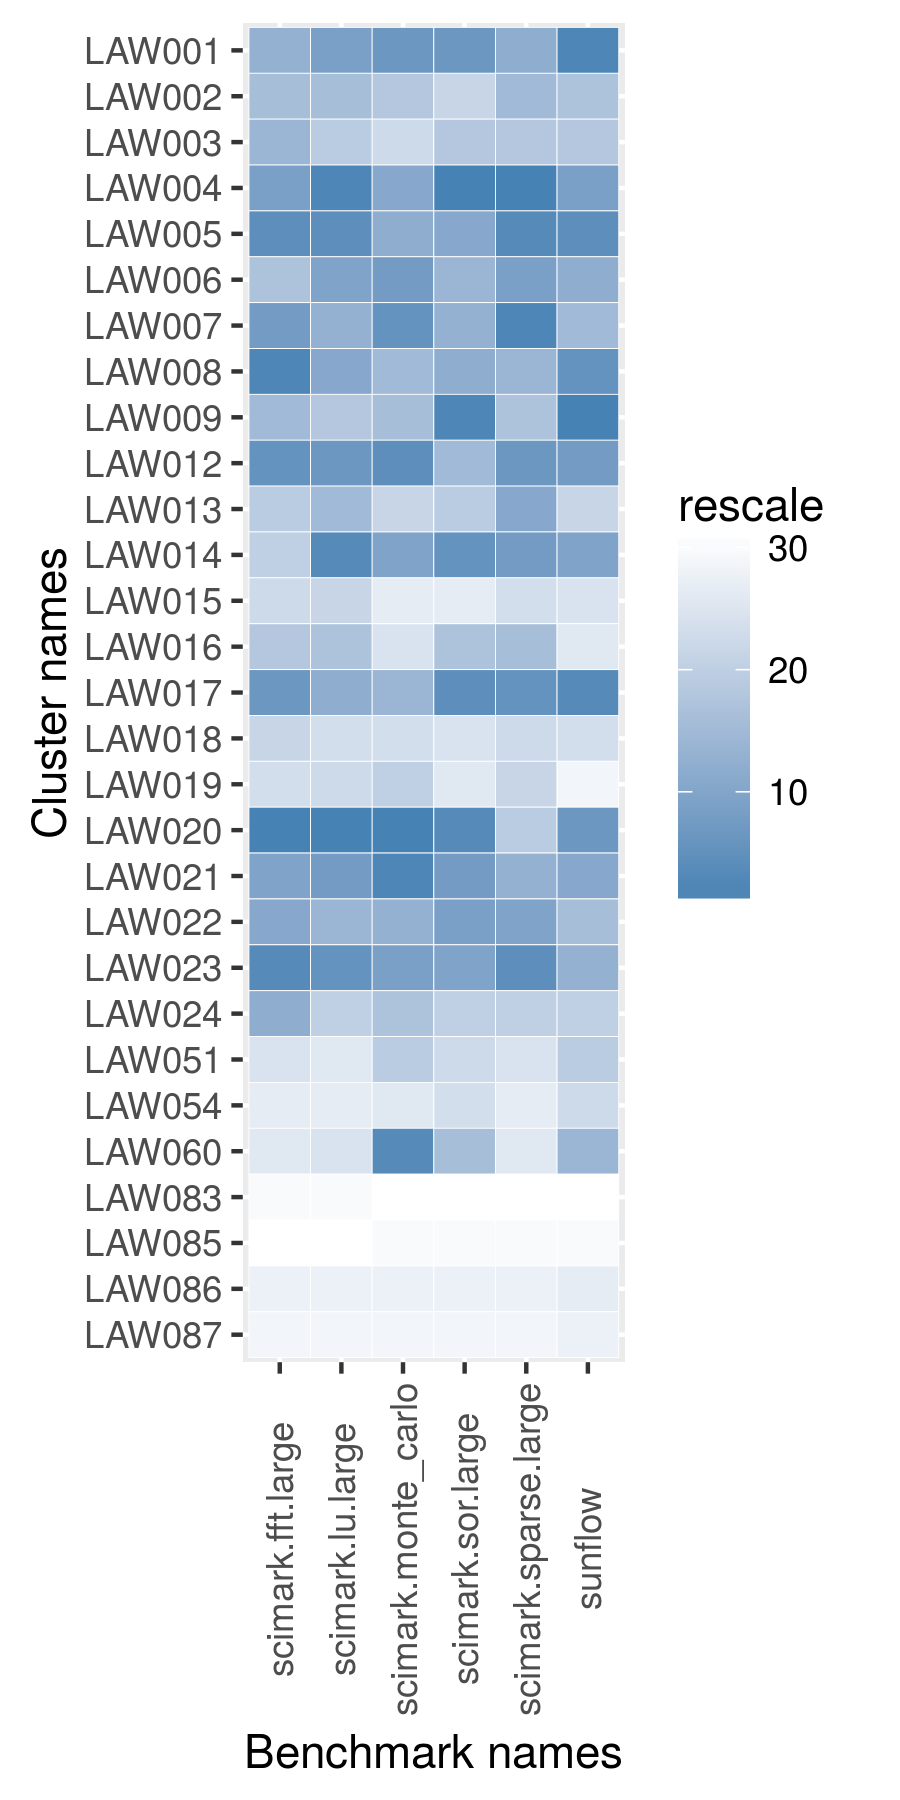

Values plotted in this chart, from the file beside it:
name, scimark.fft.large, scimark.lu.large, scimark.monte_carlo, scimark.sor.large, scimark.sparse.large, sunflow
LAW001, 51.63, 11.26, 48.76, 34.71, 37.26, 70.73
LAW002, 51.06, 11.17, 47.75, 33.51, 37.04, 68.86
LAW003, 51.4, 10.99, 47.54, 34.06, 36.58, 68.71
LAW004, 52.36, 11.31, 48.71, 34.83, 37.71, 70.08
LAW005, 52.75, 11.29, 48.7, 34.66, 37.59, 70.3
LAW006, 50.88, 11.26, 48.75, 34.56, 37.42, 69.63
LAW007, 52.47, 11.21, 48.8, 34.61, 37.6, 69.19
LAW008, 53.02, 11.26, 48.5, 34.62, 37.09, 70.24
LAW009, 51.31, 10.99, 48.2, 34.79, 36.69, 71.68
LAW012, 52.5, 11.27, 48.83, 34.46, 37.52, 70.09
LAW013, 50.65, 11.19, 47.54, 33.8, 37.27, 67.96
LAW014, 49.82, 11.3, 48.73, 34.72, 37.51, 69.87
LAW015, 49.44, 10.48, 46.4, 31.74, 33.85, 64.09
LAW016, 50.76, 11.05, 47.31, 34.15, 36.99, 63.65
LAW017, 52.48, 11.26, 48.63, 34.72, 37.54, 70.54
LAW018, 49.56, 10.26, 47.38, 32.92, 34.09, 64.49
LAW019, 40.62, 10.4, 47.59, 32.72, 35.42, 53.52
LAW020, 55.44, 11.34, 49.08, 34.74, 36.52, 70.12
LAW021, 52.36, 11.27, 48.9, 34.71, 37.23, 69.8
LAW022, 52.29, 11.2, 48.65, 34.7, 37.31, 68.99
LAW023, 52.83, 11.28, 48.74, 34.68, 37.56, 69.41
LAW024, 51.91, 10.5, 47.92, 33.67, 35.87, 68.35
LAW051, 35.01, 6.508, 47.62, 33.12, 21.35, 68.56
LAW054, 32.31, 6.309, 46.73, 33, 20.13, 67.64
LAW060, 33.54, 6.525, 48.86, 34.34, 21.27, 69.19
LAW083, 27.62, 5.566, 36.87, 25.31, 17.04, 30.61
LAW085, 25.41, 5.261, 37.92, 25.42, 17.15, 52.28
LAW086, 29.29, 5.769, 39.55, 27.52, 18.67, 55.1
LAW087, 28.81, 5.729, 39.39, 27.52, 18.6, 54.29
